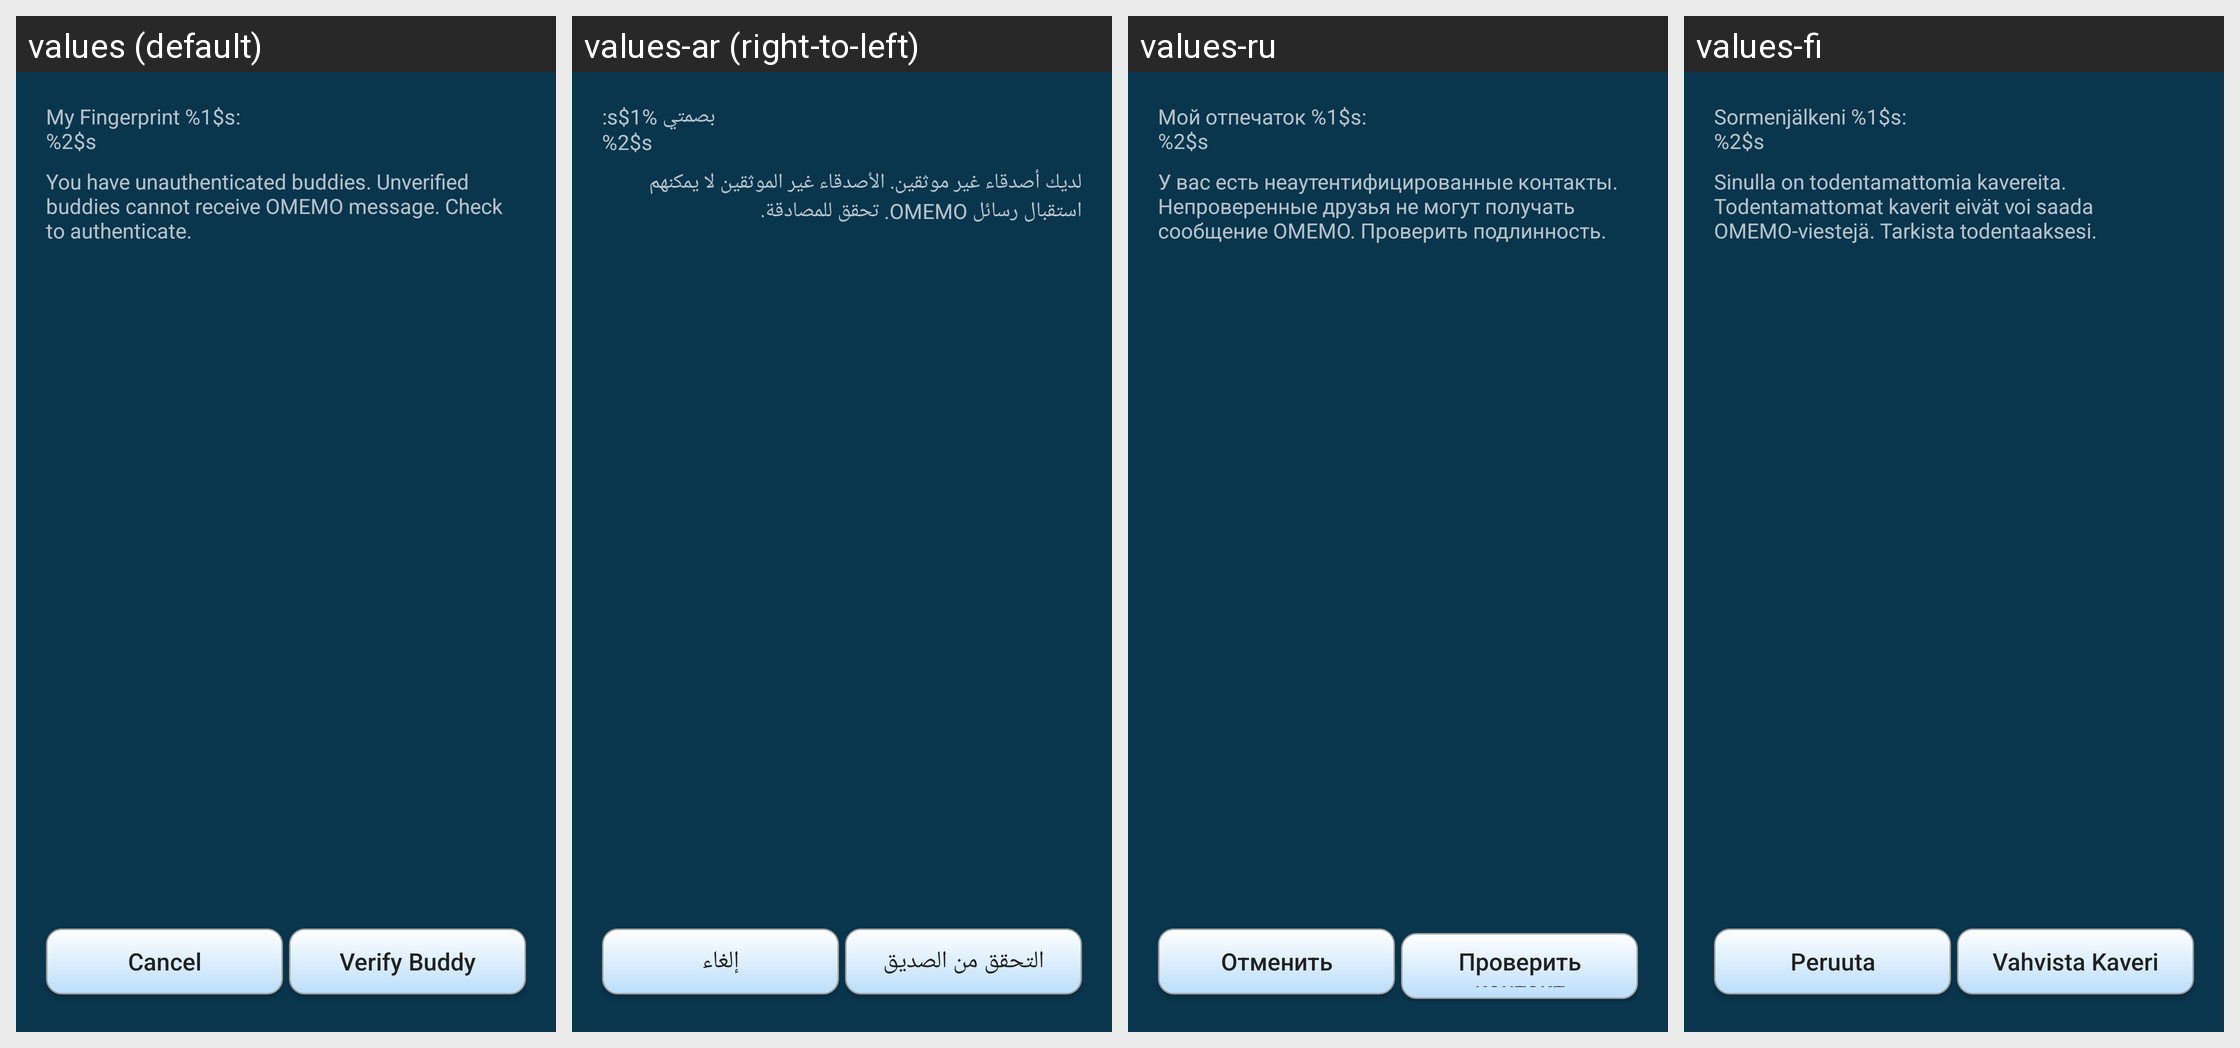

Translations of the strings shown on this Android screen, per locale in the grid:
Android screen res/layout/omemo_authenticate_dialog.xml rendered under 4 locales, left to right: values (default), values-ar (right-to-left), values-ru, values-fi. Device: Nexus 5 (rendered at 1080×1920; each locale shown at half size, 540×960, under a caption strip naming it); theme AppTheme.
Other locales in the repository, not shown: values-de, values-es, values-in, values-pt-rBR, values-sk, values-zh-rCN.
Strings drawn on this screen, with the default value and each locale's value (text and hints the layout hard-codes, and strings that could not be matched under every locale, appear in the picture but are not listed):

omemo_authbuddy_local_fingerprint
  values: My Fingerprint %1$s:
      %2$s
  values-ar: بصمتي %1$s:
      %2$s
  values-ru: Мой отпечаток %1$s:
      %2$s
  values-fi: Sormenjälkeni %1$s:
      %2$s

omemo_authbuddy_authenticate_info
  values: You have unauthenticated buddies. Unverified buddies cannot receive OMEMO message. Check to authenticate.
  values-ar: لديك أصدقاء غير موثقين. الأصدقاء غير الموثقين لا يمكنهم استقبال رسائل OMEMO. تحقق للمصادقة.
  values-ru: У вас есть неаутентифицированные контакты. Непроверенные друзья не могут получать сообщение OMEMO. Проверить подлинность.
  values-fi: Sinulla on todentamattomia kavereita. Todentamattomat kaverit eivät voi saada OMEMO-viestejä. Tarkista todentaaksesi.

cancel
  values: Cancel
  values-ar: إلغاء
  values-ru: Отменить
  values-fi: Peruuta

omemo_authbuddy_verify_buddy
  values: Verify Buddy
  values-ar: التحقق من الصديق
  values-ru: Проверить контакт
  values-fi: Vahvista Kaveri
